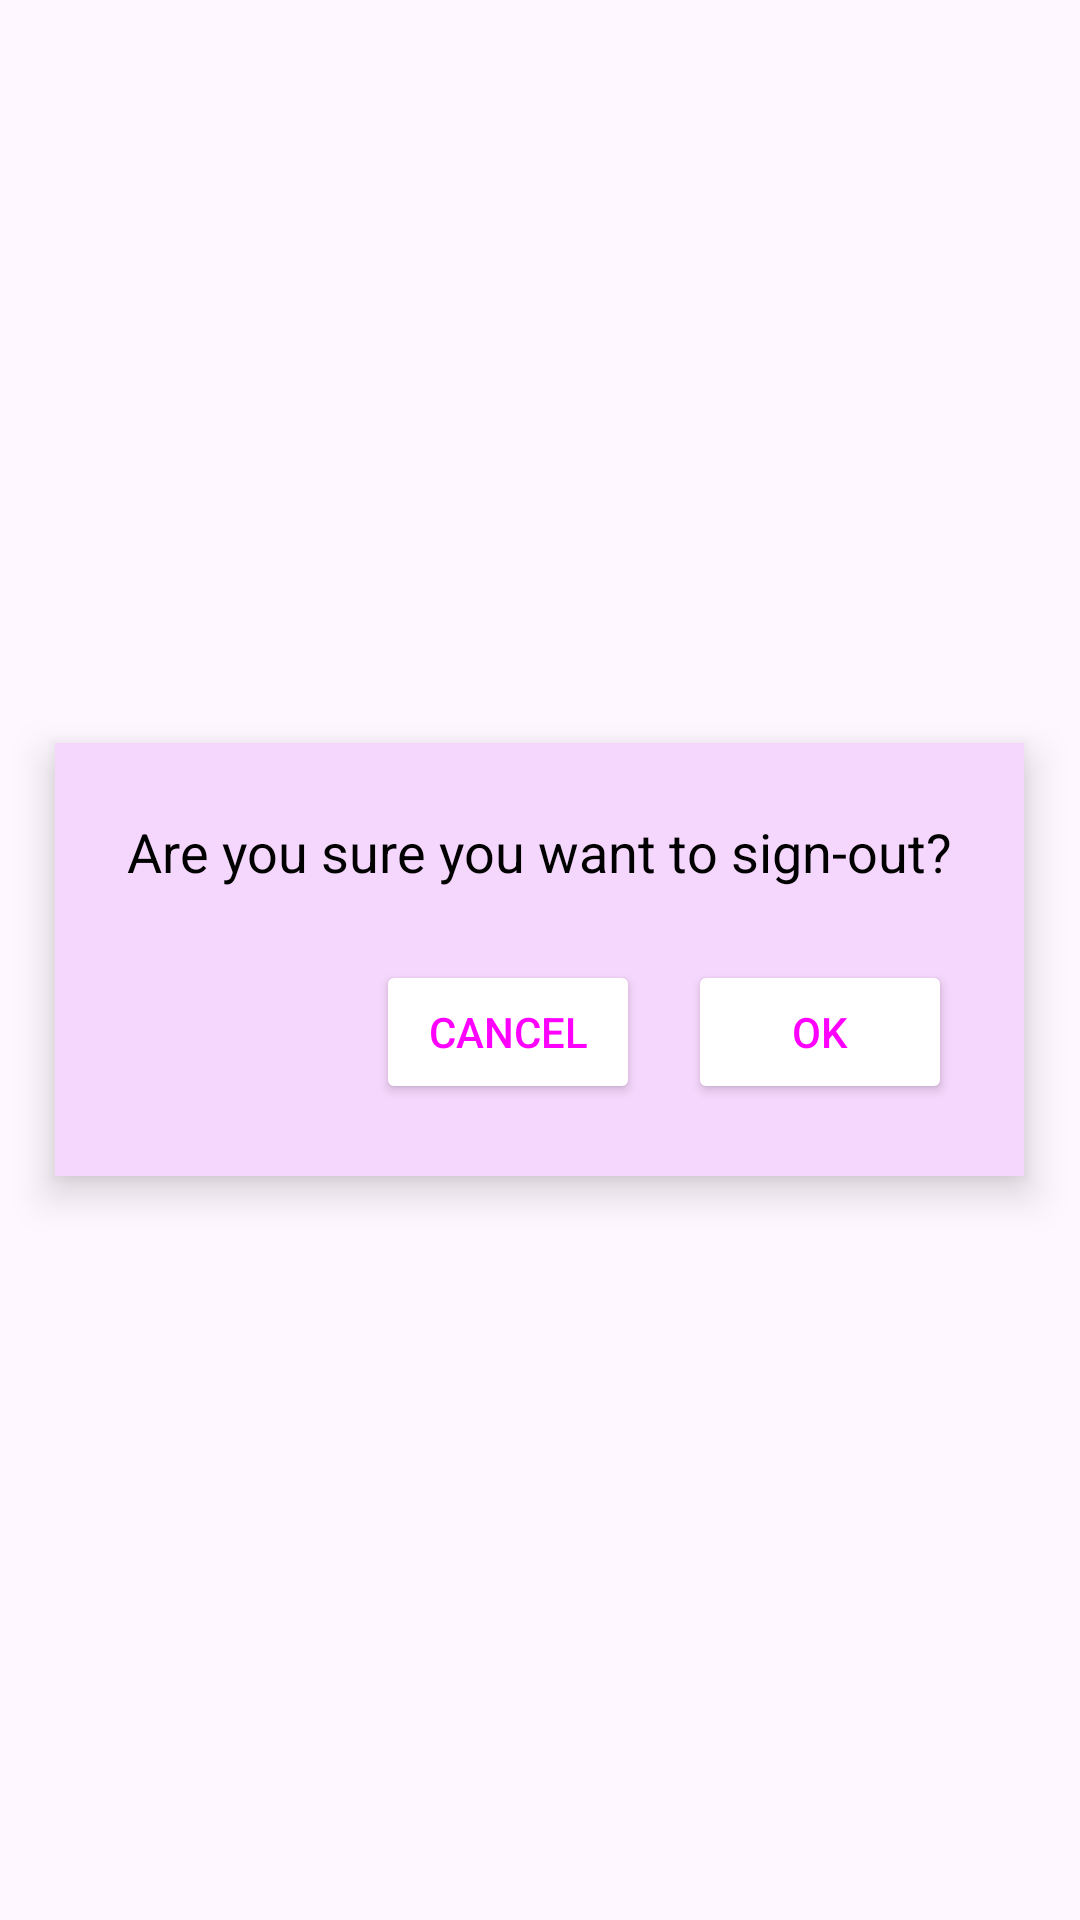

The Android layout XML behind this screen, and the referenced resources:
<!-- AndroidManifest.xml: application theme Theme.TestToDeDo -->
<!-- res/layout/signout_dialogbox.xml -->
<?xml version="1.0" encoding="utf-8"?>
<RelativeLayout xmlns:android="http://schemas.android.com/apk/res/android"
    android:layout_width="match_parent"
    android:layout_height="match_parent"
    android:background="@android:color/transparent"
    android:gravity="center">

    <LinearLayout
        android:layout_width="wrap_content"
        android:layout_height="wrap_content"
        android:orientation="vertical"
        android:background="#F5D6FC"
        android:padding="24dp"
        android:elevation="8dp"
        android:layout_centerInParent="true">

        
        <TextView
            android:id="@+id/signOutMessage"
            android:layout_width="wrap_content"
            android:layout_height="wrap_content"
            android:text="Are you sure you want to sign-out?"
            android:textColor="#000000"
            android:textSize="18sp"
            android:layout_marginBottom="24dp" />

        
        <LinearLayout
            android:layout_width="match_parent"
            android:layout_height="wrap_content"
            android:orientation="horizontal"
            android:gravity="end">

            
            <Button
                android:id="@+id/cancelButton"
                android:layout_width="wrap_content"
                android:layout_height="wrap_content"
                android:text="Cancel"
                android:textColor="#FF00FF"
                android:backgroundTint="#FFFFFF"
                android:layout_marginEnd="16dp" />

            
            <Button
                android:id="@+id/okButton"
                android:layout_width="wrap_content"
                android:layout_height="wrap_content"
                android:text="Ok"
                android:textColor="#FF00FF"
                android:backgroundTint="#FFFFFF" />
        </LinearLayout>
    </LinearLayout>
</RelativeLayout>
<!-- resources referenced by this layout -->
<resources>
  <style name="Theme.TestToDeDo" parent="Base.Theme.TestToDeDo" />
  <style name="Base.Theme.TestToDeDo" parent="Theme.Material3.DayNight.NoActionBar">
          
          
      </style>
</resources>
